Photos from the image-classification dataset "dataset" in the GitHub repository jayant-yadav/major-phase4. Its 4 classes are: exudates, hemorrhages, hemorrhages and exudates, normal.

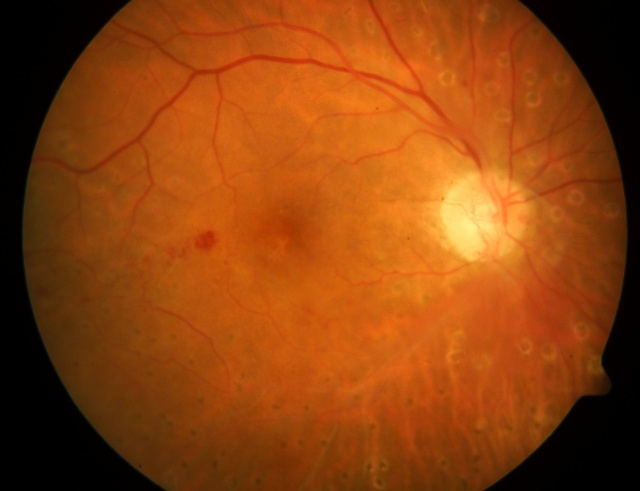
Label: hemorrhages

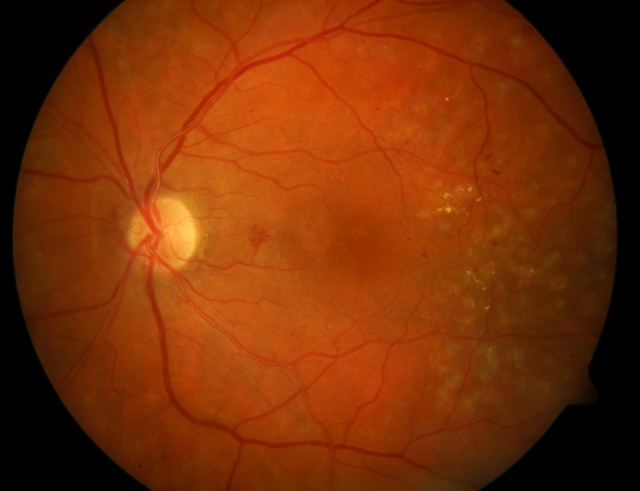
Label: hemorrhages and exudates

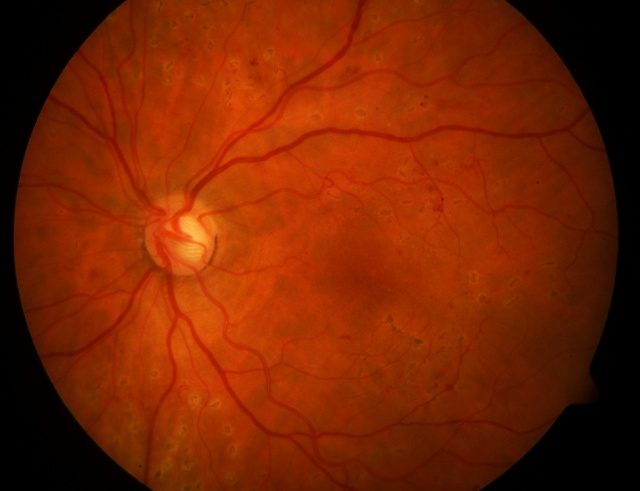
Label: exudates

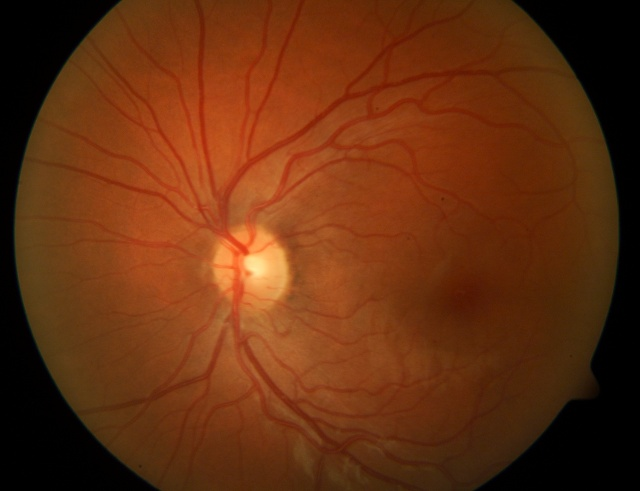
Label: normal

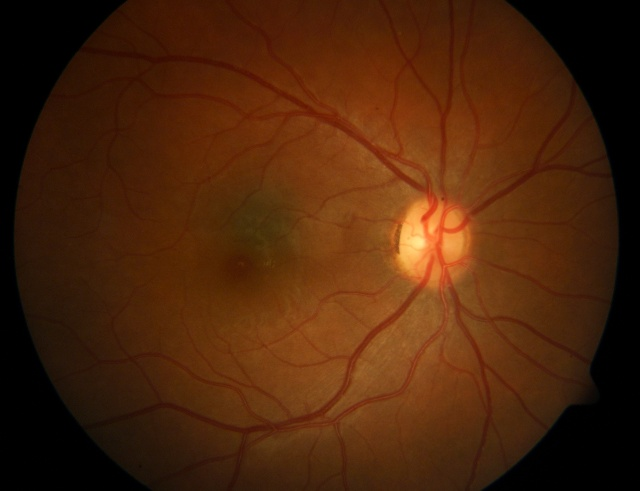
Label: hemorrhages

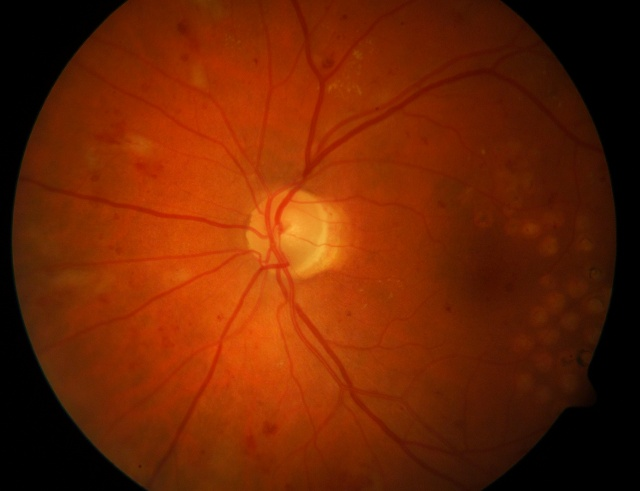
Label: hemorrhages and exudates
